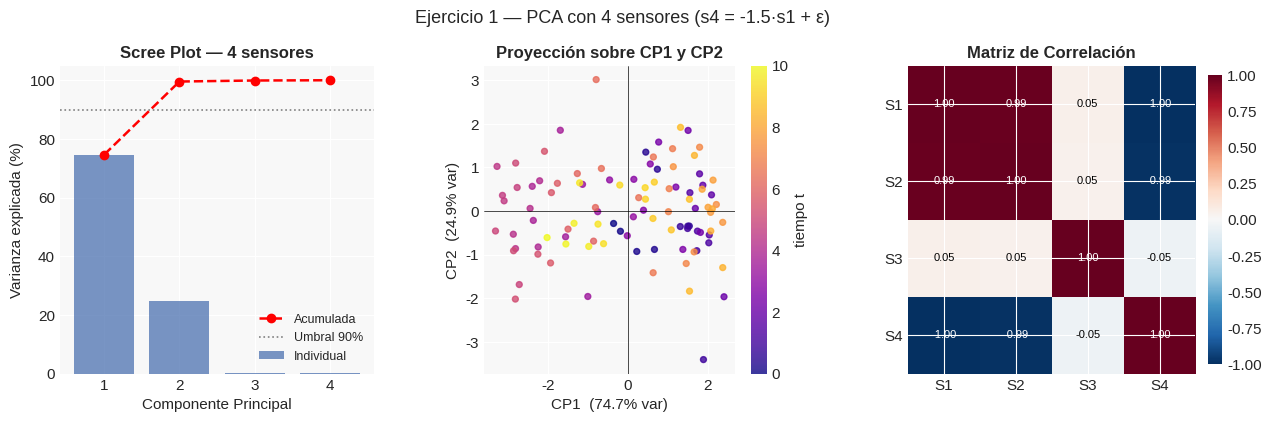
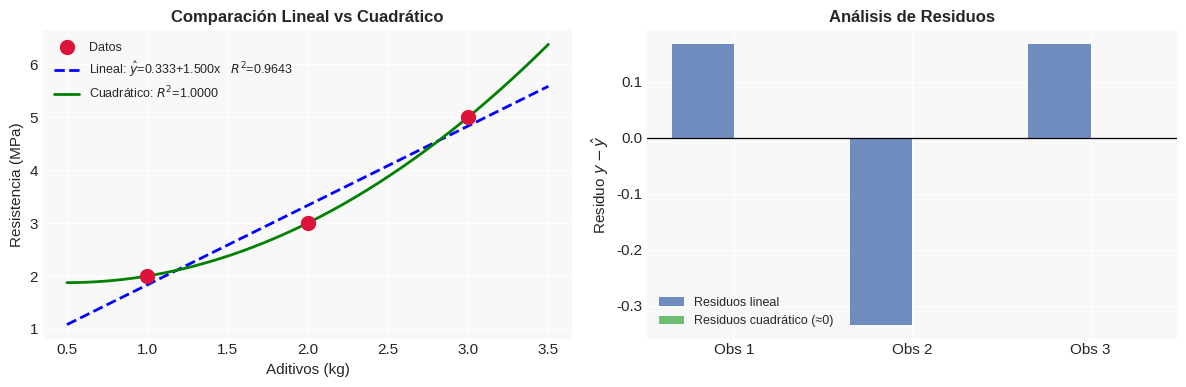

Source code (Python) for these figures, in order:
import numpy as np
import matplotlib.pyplot as plt
import matplotlib.gridspec as gridspec

try:
    plt.style.use("seaborn-v0_8-darkgrid")
except OSError:
    plt.style.use("seaborn-darkgrid")

plt.rcParams.update({
    "font.size": 11,
    "axes.titlesize": 12,
    "axes.titleweight": "bold",
    "figure.dpi": 100,
    "figure.facecolor": "white",
    "axes.facecolor": "#f8f8f8",
})

# ══════════════════════════════════════════════════════════════════════════════
# EJERCICIO 1 — PCA con s4 = -1.5*s1 + ε (Módulo 1)
# ══════════════════════════════════════════════════════════════════════════════
print("=" * 65)
print("EJERCICIO 1 — PCA con cuatro sensores (s4 = -1.5·s1 + ε)")
print("=" * 65)

np.random.seed(42)
n = 100
t = np.linspace(0, 10, n)

sensor1 = np.sin(t) + np.random.normal(0, 0.1, n)
sensor2 = 2.0 * sensor1 + np.random.normal(0, 0.2, n)
sensor3 = np.random.normal(0, 0.5, n)
sensor4 = -1.5 * sensor1 + np.random.normal(0, 0.1, n)   # nuevo

X4 = np.column_stack([sensor1, sensor2, sensor3, sensor4])
p4 = X4.shape[1]
print(f"\nDimensiones de X4: {X4.shape}  —  {n} muestras, {p4} variables")

# ── Preprocesamiento
mu4    = np.mean(X4, axis=0)
sigma4 = np.std(X4,  axis=0, ddof=1)
X4_s   = (X4 - mu4) / sigma4

C4 = X4_s.T @ X4_s / (n - 1)
print(f"\nMatriz de correlación empírica (4×4):")
print(np.round(C4, 4))

# ── SVD
U4, S4, Vt4 = np.linalg.svd(X4_s, full_matrices=False)
lambdas4 = S4**2 / (n - 1)
ve4      = lambdas4 / lambdas4.sum()
ve4_cum  = np.cumsum(ve4)

print(f"\nValores singulares σᵢ : {S4.round(4)}")
print(f"Valores propios   λᵢ  : {lambdas4.round(4)}")
print(f"Varianza explicada (%) : {(ve4*100).round(2)}")
print(f"Varianza acumulada (%) : {(ve4_cum*100).round(2)}")

# ── Respuesta 2: comparar con caso original (3 sensores)
print("\n--- Comparación con el caso original (3 sensores) ---")
print(f"  Original  — ve acumulada: [66.51, 99.68, 100.0] %")
print(f"  Con s4    — ve acumulada: {(ve4_cum*100).round(2)} %")
print("  → El CP1 concentra más varianza porque ahora hay 3 sensores correlacionados")
print("    con el mismo factor subyacente (la señal sinusoidal de s1).")

# ── Respuesta 3: cuántos componentes para superar 90%
k_90 = int(np.searchsorted(ve4_cum, 0.90)) + 1
print(f"\n--- ¿Cuántos componentes para superar el 90%? ---")
print(f"  k = {k_90}  (ve acumulada con {k_90} CP: {ve4_cum[k_90-1]*100:.2f}%)")

# ── Visualización ejercicio 1
scores4 = X4_s @ Vt4[:2].T

fig1 = plt.figure(figsize=(15, 4))
gs1  = gridspec.GridSpec(1, 3, figure=fig1, wspace=0.35)

# Scree plot
ax0 = fig1.add_subplot(gs1[0])
ax0.bar(range(1, p4+1), ve4*100, color="#4C72B0", alpha=0.75, label="Individual", zorder=3)
ax0.plot(range(1, p4+1), ve4_cum*100, "ro--", lw=1.8, label="Acumulada", zorder=4)
ax0.axhline(90, color="gray", ls=":", lw=1.2, label="Umbral 90%")
ax0.set_xticks(range(1, p4+1))
ax0.set_xlabel("Componente Principal")
ax0.set_ylabel("Varianza explicada (%)")
ax0.set_title("Scree Plot — 4 sensores")
ax0.legend(fontsize=9)

# Proyección CP1 vs CP2
ax1 = fig1.add_subplot(gs1[1])
sc = ax1.scatter(scores4[:,0], scores4[:,1], c=t, cmap="plasma", s=18, alpha=0.8)
ax1.axhline(0, color="k", lw=0.5)
ax1.axvline(0, color="k", lw=0.5)
ax1.set_xlabel(f"CP1  ({ve4[0]*100:.1f}% var)")
ax1.set_ylabel(f"CP2  ({ve4[1]*100:.1f}% var)")
ax1.set_title("Proyección sobre CP1 y CP2")
plt.colorbar(sc, ax=ax1, label="tiempo t")

# Mapa de calor correlación 4×4
ax2 = fig1.add_subplot(gs1[2])
labels4 = ["S1", "S2", "S3", "S4"]
im = ax2.imshow(C4, cmap="RdBu_r", vmin=-1, vmax=1, aspect="auto")
plt.colorbar(im, ax=ax2, fraction=0.046, pad=0.04)
ax2.set_xticks(range(p4)); ax2.set_yticks(range(p4))
ax2.set_xticklabels(labels4); ax2.set_yticklabels(labels4)
for i in range(p4):
    for j in range(p4):
        ax2.text(j, i, f"{C4[i,j]:.2f}", ha="center", va="center",
                 fontsize=8, color="white" if abs(C4[i,j]) > 0.6 else "black")
ax2.set_title("Matriz de Correlación")

plt.suptitle("Ejercicio 1 — PCA con 4 sensores (s4 = -1.5·s1 + ε)", fontsize=13, y=1.02)
plt.savefig("ejer1_pca_4sensores.png", dpi=100, bbox_inches="tight")
plt.show()


# ══════════════════════════════════════════════════════════════════════════════
# EJERCICIO 2 — Regresión cuadrática (Módulo 2)
# ══════════════════════════════════════════════════════════════════════════════
print("\n" + "=" * 65)
print("EJERCICIO 2 — Regresión cuadrática: y = β₀ + β₁x + β₂x²")
print("=" * 65)

x_obs = np.array([1.0, 2.0, 3.0])
y_obs = np.array([2.0, 3.0, 5.0])
n_obs = len(x_obs)

# ── Paso 1: Matriz de diseño de Vandermonde grado 2 (columnas: 1, x, x²)
X_quad = np.column_stack([np.ones(n_obs), x_obs, x_obs**2])
print(f"\nMatriz de diseño Vandermonde grado 2:")
print(X_quad)

# ── Paso 2: Ecuación Normal — resolver X'X β = X'y
XtX_q = X_quad.T @ X_quad
Xty_q = X_quad.T @ y_obs
print(f"\nX⊺X =\n{XtX_q}")
print(f"X⊺y = {Xty_q}")

beta_q = np.linalg.solve(XtX_q, Xty_q)
print(f"\nSolución (np.linalg.solve):")
print(f"  β₀ = {beta_q[0]:.10f}")
print(f"  β₁ = {beta_q[1]:.10f}")
print(f"  β₂ = {beta_q[2]:.10f}")
print(f"\nModelo: ŷ = {beta_q[0]:.4f} + ({beta_q[1]:.4f})x + ({beta_q[2]:.4f})x²")

# Verificación manual exacta:
# Sistema 3×3 exactamente determinado → solución única exacta
# β₀=2, β₁=-0.5, β₂=0.5  (polinomio que pasa por los 3 puntos)
print(f"\nVerificación manual exacta:")
print(f"  β₀ = 2.0     → {beta_q[0]:.10f}  ✓")
print(f"  β₁ = -0.5    → {beta_q[1]:.10f}  ✓")
print(f"  β₂ =  0.5    → {beta_q[2]:.10f}  ✓")

# ── Paso 3: Métricas y comparación con modelo lineal
y_pred_q  = X_quad @ beta_q
residuals_q = y_obs - y_pred_q
SSE_q     = float(residuals_q @ residuals_q)
SST       = float(np.sum((y_obs - y_obs.mean())**2))
R2_q      = 1.0 - SSE_q / SST

# Modelo lineal (del taller original)
X_lin = np.column_stack([np.ones(n_obs), x_obs])
beta_l = np.linalg.solve(X_lin.T @ X_lin, X_lin.T @ y_obs)
y_pred_l  = X_lin @ beta_l
SSE_l     = float((y_obs - y_pred_l) @ (y_obs - y_pred_l))
R2_l      = 1.0 - SSE_l / SST

print(f"\n--- Comparación de modelos ---")
print(f"  {'Métrica':<18} {'Lineal':>12} {'Cuadrático':>12}")
print(f"  {'-'*42}")
print(f"  {'SSE':<18} {SSE_l:>12.6f} {SSE_q:>12.2e}")
print(f"  {'R²':<18} {R2_l:>12.6f} {R2_q:>12.6f}")
print()
print("  Interpretación:")
print(f"  → Con n=3 puntos y grado 2 (3 parámetros), el sistema queda exactamente")
print(f"    determinado: hay un único polinomio de grado ≤2 que pasa por los 3 puntos.")
print(f"  → R² = 1 no indica un mejor modelo, sino interpolación perfecta.")
print(f"  → Para evaluar cuál modelo es 'mejor' se necesitarían más datos (n > 3).")

# ── Visualización ejercicio 2
fig2, axes2 = plt.subplots(1, 2, figsize=(12, 4))

x_lin_plot = np.linspace(0.5, 3.5, 200)
y_lin_plot  = beta_l[0] + beta_l[1] * x_lin_plot
y_quad_plot = beta_q[0] + beta_q[1] * x_lin_plot + beta_q[2] * x_lin_plot**2

axes2[0].scatter(x_obs, y_obs, color="crimson", s=100, zorder=5, label="Datos")
axes2[0].plot(x_lin_plot, y_lin_plot,  "b--", lw=2,
              label=f"Lineal: $\\hat{{y}}$={beta_l[0]:.3f}+{beta_l[1]:.3f}x   $R^2$={R2_l:.4f}")
axes2[0].plot(x_lin_plot, y_quad_plot, "g-",  lw=2,
              label=f"Cuadrático: $R^2$={R2_q:.4f}")
axes2[0].set_xlabel("Aditivos (kg)")
axes2[0].set_ylabel("Resistencia (MPa)")
axes2[0].set_title("Comparación Lineal vs Cuadrático")
axes2[0].legend(fontsize=9)

# Residuos de ambos modelos
width = 0.35
idx   = np.arange(n_obs)
axes2[1].bar(idx - width/2, y_obs - y_pred_l,  width, color="#4C72B0", alpha=0.8, label=f"Residuos lineal")
axes2[1].bar(idx + width/2, y_obs - y_pred_q,  width, color="#4CAF50", alpha=0.8, label="Residuos cuadrático (≈0)")
axes2[1].axhline(0, color="k", lw=0.9)
axes2[1].set_xticks(idx); axes2[1].set_xticklabels([f"Obs {i+1}" for i in idx])
axes2[1].set_ylabel("Residuo $y - \\hat{y}$")
axes2[1].set_title("Análisis de Residuos")
axes2[1].legend(fontsize=9)

plt.tight_layout()
plt.savefig("ejer2_regresion_cuadratica.png", dpi=100, bbox_inches="tight")
plt.show()

print("\nArchivos guardados: ejer1_pca_4sensores.png, ejer2_regresion_cuadratica.png")
